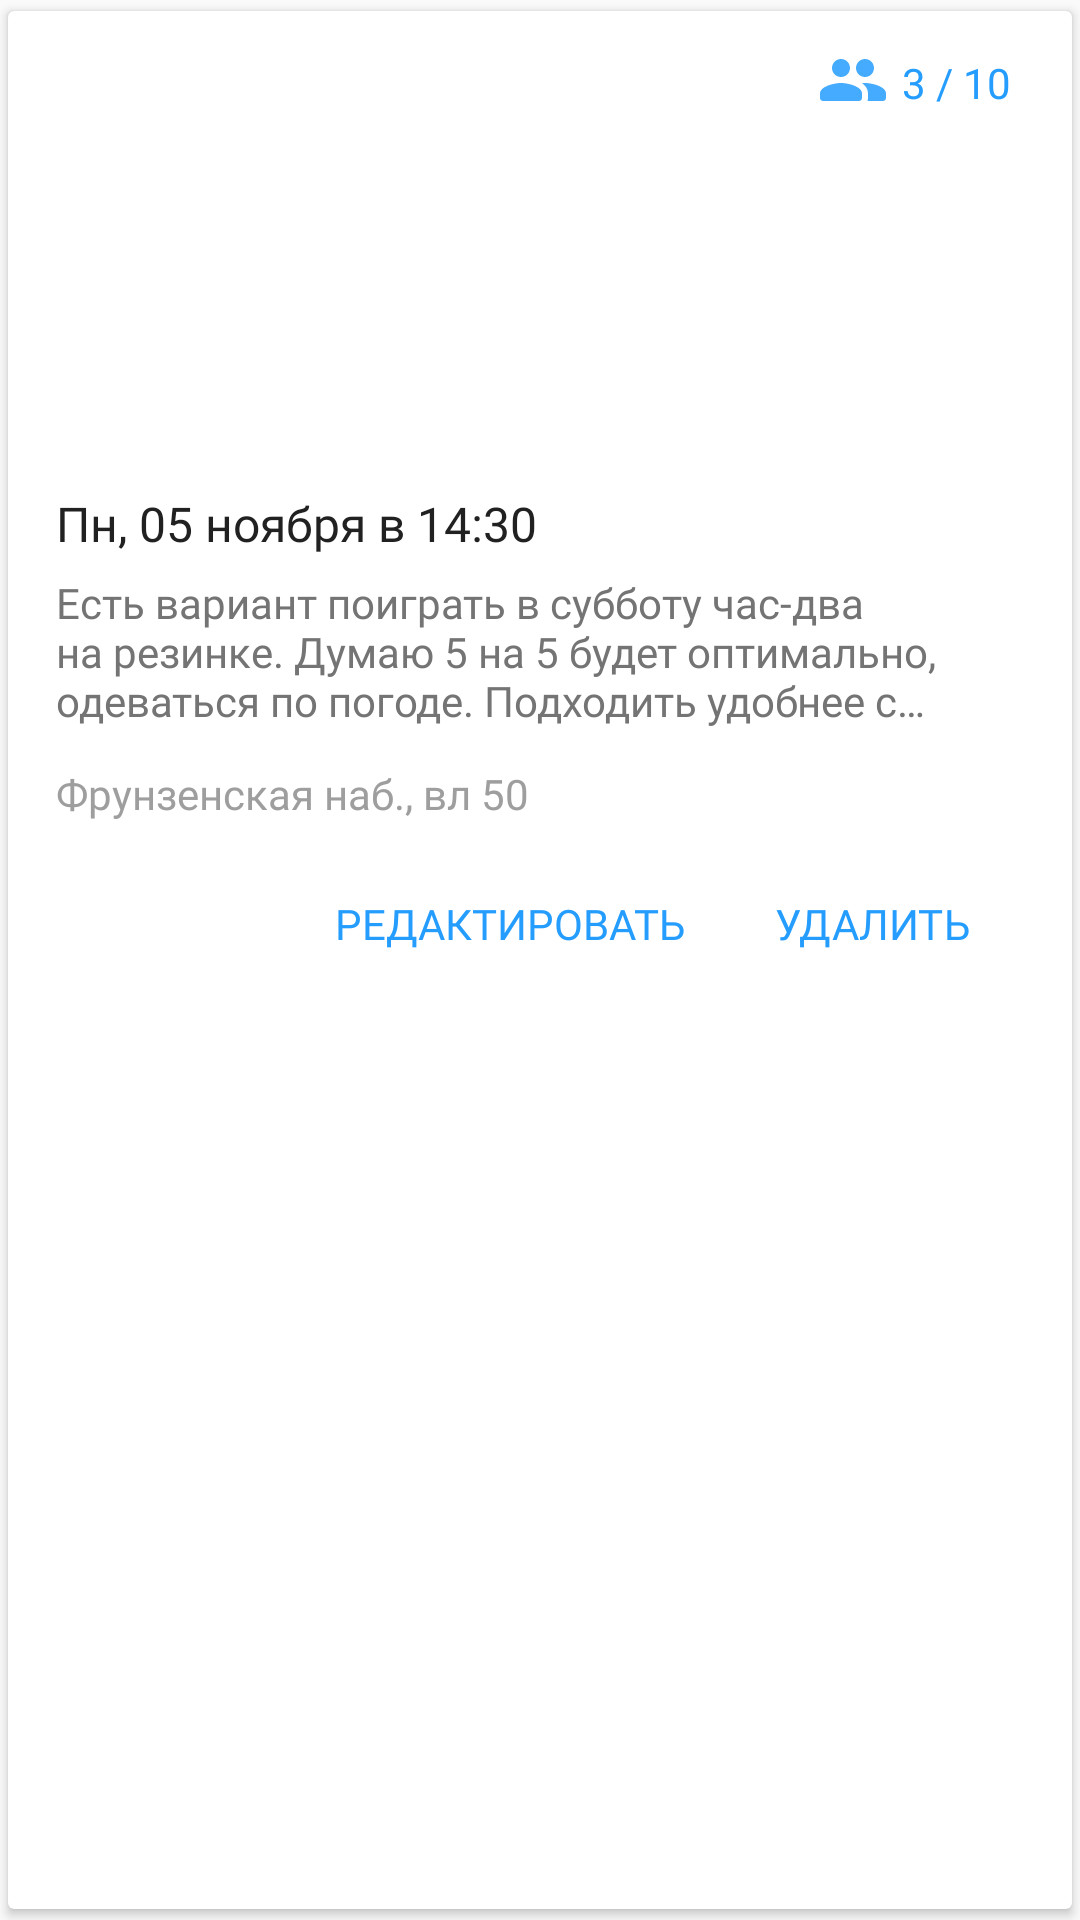

Produce the Android XML layout that renders to this screen, including the resource entries it uses.
<!-- AndroidManifest.xml: application theme AppTheme -->
<!-- res/layout/my_games_organizer_item_layout.xml -->
<?xml version="1.0" encoding="utf-8"?>
<androidx.cardview.widget.CardView xmlns:android="http://schemas.android.com/apk/res/android"
    xmlns:card_view="http://schemas.android.com/apk/res-auto"
    android:id="@+id/card_view"
    android:layout_width="match_parent"
    android:layout_height="wrap_content"
    android:layout_gravity="top"
    android:layout_marginBottom="12dp"
    card_view:cardBackgroundColor="@android:color/white"
    card_view:cardElevation="2dp"
    card_view:cardUseCompatPadding="true">

    <androidx.constraintlayout.widget.ConstraintLayout xmlns:android="http://schemas.android.com/apk/res/android"
        xmlns:app="http://schemas.android.com/apk/res-auto"
        android:layout_width="match_parent"
        android:layout_height="wrap_content"
        android:background="@drawable/reg_layout_bg">

        <ImageView
            android:id="@+id/game_image"
            android:layout_width="match_parent"
            android:layout_height="148dp"
            android:contentDescription="@string/image_game"
            android:scaleType="centerCrop"
            android:adjustViewBounds="true"
            app:layout_constraintEnd_toEndOf="parent"
            app:layout_constraintStart_toStartOf="parent"
            app:layout_constraintTop_toTopOf="parent"
            app:srcCompat="@drawable/kachalin_football_center" />

        <TextView
            android:id="@+id/game_date"
            android:layout_width="match_parent"
            android:layout_height="wrap_content"
            android:layout_marginEnd="16dp"
            android:layout_marginStart="16dp"
            android:layout_marginTop="12dp"
            android:fontFamily="@font/roboto_regular"
            android:text="Пн, 05 ноября в 14:30"
            android:textColor="#212121"
            android:textSize="16sp"
            app:layout_constraintEnd_toEndOf="parent"
            app:layout_constraintHorizontal_bias="0.023"
            app:layout_constraintStart_toStartOf="parent"
            app:layout_constraintTop_toBottomOf="@+id/game_image" />

        <TextView
            android:id="@+id/game_description"
            android:layout_width="match_parent"
            android:layout_height="wrap_content"
            android:layout_marginEnd="16dp"
            android:layout_marginStart="16dp"
            android:layout_marginTop="6dp"
            android:fontFamily="@font/roboto_regular"
            android:text="Есть вариант поиграть в субботу час-два на резинке. Думаю 5 на 5 будет оптимально, одеваться по погоде. Подходить удобнее с…"
            android:textColor="#747474"
            app:layout_constraintEnd_toEndOf="parent"
            app:layout_constraintHorizontal_bias="1.0"
            app:layout_constraintStart_toStartOf="parent"
            app:layout_constraintTop_toBottomOf="@+id/game_date" />

        <TextView
            android:id="@+id/game_address"
            android:layout_width="match_parent"
            android:layout_height="wrap_content"
            android:layout_marginEnd="16dp"
            android:layout_marginStart="16dp"
            android:layout_marginTop="12dp"
            android:fontFamily="@font/roboto_regular"
            android:text="Фрунзенская наб., вл 50"
            android:textColor="#9e9e9e"
            android:textSize="14sp"
            app:layout_constraintEnd_toEndOf="parent"
            app:layout_constraintHorizontal_bias="0.0"
            app:layout_constraintStart_toStartOf="parent"
            app:layout_constraintTop_toBottomOf="@+id/game_description" />


        <TextView
            android:id="@+id/game_chip_category_name"
            android:layout_width="85dp"
            android:layout_height="32dp"
            android:layout_marginEnd="8dp"
            android:layout_marginTop="8dp"
            android:background="@drawable/category_chip_background"
            android:drawableStart="@drawable/ic_people"
            android:fontFamily="@font/roboto_regular"
            android:gravity="center"
            android:paddingEnd="8dp"
            android:paddingStart="8dp"
            android:text="3 / 10"
            android:textColor="#FF259DFF"
            android:textSize="14sp"
            app:layout_constraintEnd_toEndOf="@+id/game_image"
            app:layout_constraintHorizontal_bias="1.0"
            app:layout_constraintStart_toStartOf="@+id/game_image"
            app:layout_constraintTop_toTopOf="@+id/game_image" />

        <Button
            android:id="@+id/delete_btn"
            android:layout_width="85dp"
            android:layout_height="36dp"
            android:layout_marginBottom="20dp"
            android:layout_marginEnd="24dp"
            android:layout_marginTop="16dp"
            android:background="@android:color/transparent"
            android:fontFamily="@font/roboto_medium"
            android:text="@string/delete"
            android:textColor="#FF259DFF"
            android:textSize="14sp"
            app:layout_constraintBottom_toBottomOf="parent"
            app:layout_constraintEnd_toEndOf="parent"
            app:layout_constraintTop_toBottomOf="@+id/game_address"
            app:layout_constraintVertical_bias="0.007" />

        <Button
            android:id="@+id/change_btn"
            android:layout_width="141dp"
            android:layout_height="36dp"
            android:layout_marginBottom="20dp"
            android:layout_marginEnd="8dp"
            android:layout_marginTop="16dp"
            android:background="@android:color/transparent"
            android:fontFamily="@font/roboto_medium"
            android:text="@string/edit"
            android:textColor="#FF259DFF"
            android:textSize="14sp"
            app:layout_constraintBottom_toBottomOf="parent"
            app:layout_constraintEnd_toStartOf="@+id/delete_btn"
            app:layout_constraintTop_toBottomOf="@+id/game_address"
            app:layout_constraintVertical_bias="0.007" />


        <LinearLayout
            android:id="@+id/cancelled_layout"
            android:layout_width="match_parent"
            android:visibility="invisible"
            android:layout_height="60dp"
            android:background="#FF9E9E9E"
            android:orientation="horizontal"
            app:layout_constraintBottom_toBottomOf="parent"
            app:layout_constraintEnd_toEndOf="parent"
            app:layout_constraintStart_toStartOf="parent">

            <ImageView
                android:layout_width="24dp"
                android:layout_height="24dp"
                android:layout_gravity="center"
                android:layout_marginStart="16dp"
                android:src="@drawable/ic_cancel" />

            <TextView
                android:layout_width="match_parent"
                android:layout_height="wrap_content"
                android:layout_gravity="center"
                android:layout_marginEnd="14dp"
                android:layout_marginStart="6dp"
                android:fontFamily="@font/roboto_regular"
                android:gravity="top"
                android:text="@string/canceled_by_organizer"
                android:textColor="#ffffff"
                android:textSize="16sp" />

        </LinearLayout>

    </androidx.constraintlayout.widget.ConstraintLayout>
</androidx.cardview.widget.CardView>
<!-- resources referenced by this layout -->
<resources>
  <!-- drawable category_chip_background (drawable) -->
  <?xml version="1.0" encoding="utf-8"?>
  <shape xmlns:android="http://schemas.android.com/apk/res/android"
      android:shape="rectangle">
      <solid android:color="#FFFFFF" />
      <corners android:bottomRightRadius="4px"
          android:bottomLeftRadius="4px"
          android:topRightRadius="4px"
          android:topLeftRadius="4px"
          />
  </shape>
  <!-- drawable ic_cancel (drawable) -->
  <vector android:height="24dp" android:viewportHeight="32"
      android:viewportWidth="32" android:width="24dp" xmlns:android="http://schemas.android.com/apk/res/android">
      <path android:fillColor="#ffffff" android:pathData="M14.5858,16L10.2929,11.7071L11.7071,10.2929L16,14.5858L20.2929,10.2929L21.7071,11.7071L17.4142,16L21.7071,20.2929L20.2929,21.7071L16,17.4142L11.7071,21.7071L10.2929,20.2929L14.5858,16ZM16,29C8.8203,29 3,23.1797 3,16C3,8.8203 8.8203,3 16,3C23.1797,3 29,8.8203 29,16C29,23.1797 23.1797,29 16,29ZM16,27C22.0751,27 27,22.0751 27,16C27,9.9249 22.0751,5 16,5C9.9249,5 5,9.9249 5,16C5,22.0751 9.9249,27 16,27Z"/>
  </vector>
  <!-- drawable ic_people (drawable) -->
  <vector xmlns:android="http://schemas.android.com/apk/res/android"
      android:width="24dp"
      android:height="24dp"
      android:viewportWidth="24"
      android:viewportHeight="24">
    <path
        android:pathData="M16,10C17.66,10 18.99,8.66 18.99,7C18.99,5.34 17.66,4 16,4C14.34,4 13,5.34 13,7C13,8.66 14.34,10 16,10ZM8,10C9.66,10 10.99,8.66 10.99,7C10.99,5.34 9.66,4 8,4C6.34,4 5,5.34 5,7C5,8.66 6.34,10 8,10ZM8,12C5.67,12 1,13.17 1,15.5L1,17C1,17.55 1.45,18 2,18L14,18C14.55,18 15,17.55 15,17L15,15.5C15,13.17 10.33,12 8,12ZM16,12C15.71,12 15.38,12.02 15.03,12.05C15.05,12.06 15.06,12.08 15.07,12.09C16.21,12.92 17,14.03 17,15.5L17,17C17,17.35 16.93,17.69 16.82,18L22,18C22.55,18 23,17.55 23,17L23,15.5C23,13.17 18.33,12 16,12Z"
        android:strokeWidth="1"
        android:fillColor="#44ABFF"
        android:fillType="nonZero"
        android:strokeColor="#00000000"/>
  </vector>
  <!-- drawable kachalin_football_center: jpg bitmap (drawable, 82398 bytes) -->
  <!-- drawable reg_layout_bg (drawable) -->
  <?xml version="1.0" encoding="utf-8"?>
  <shape xmlns:android="http://schemas.android.com/apk/res/android">
      <solid android:color="#FFFFFF"/>
      <stroke android:width="6dp" android:color="#ffffff" />
      <corners android:radius="6dp"/>
      <padding android:left="0dp" android:top="0dp" android:right="0dp" android:bottom="0dp" />
  </shape>
  <string name="canceled_by_organizer">Организатор отменил игру</string>
  <string name="delete">Удалить</string>
  <string name="edit">Редактировать</string>
  <string name="image_game">Фото площадки</string>
  <style name="AppTheme" parent="Theme.AppCompat.Light.NoActionBar">
          
          <item name="android:windowLightStatusBar" tools:targetApi="m">true</item>
          <item name="colorPrimary">@color/colorPrimary</item>
          <item name="colorPrimaryDark">@color/colorPrimaryDark</item>
          <item name="colorAccent">#2196F3</item>
          <item name="colorControlActivated">#2196F3</item>
          <item name="colorControlNormal">#DDDDDD</item>
      </style>
  <color name="colorPrimary">#FFFFFF</color>
  <color name="colorPrimaryDark">#FFF5F5F5</color>
</resources>
